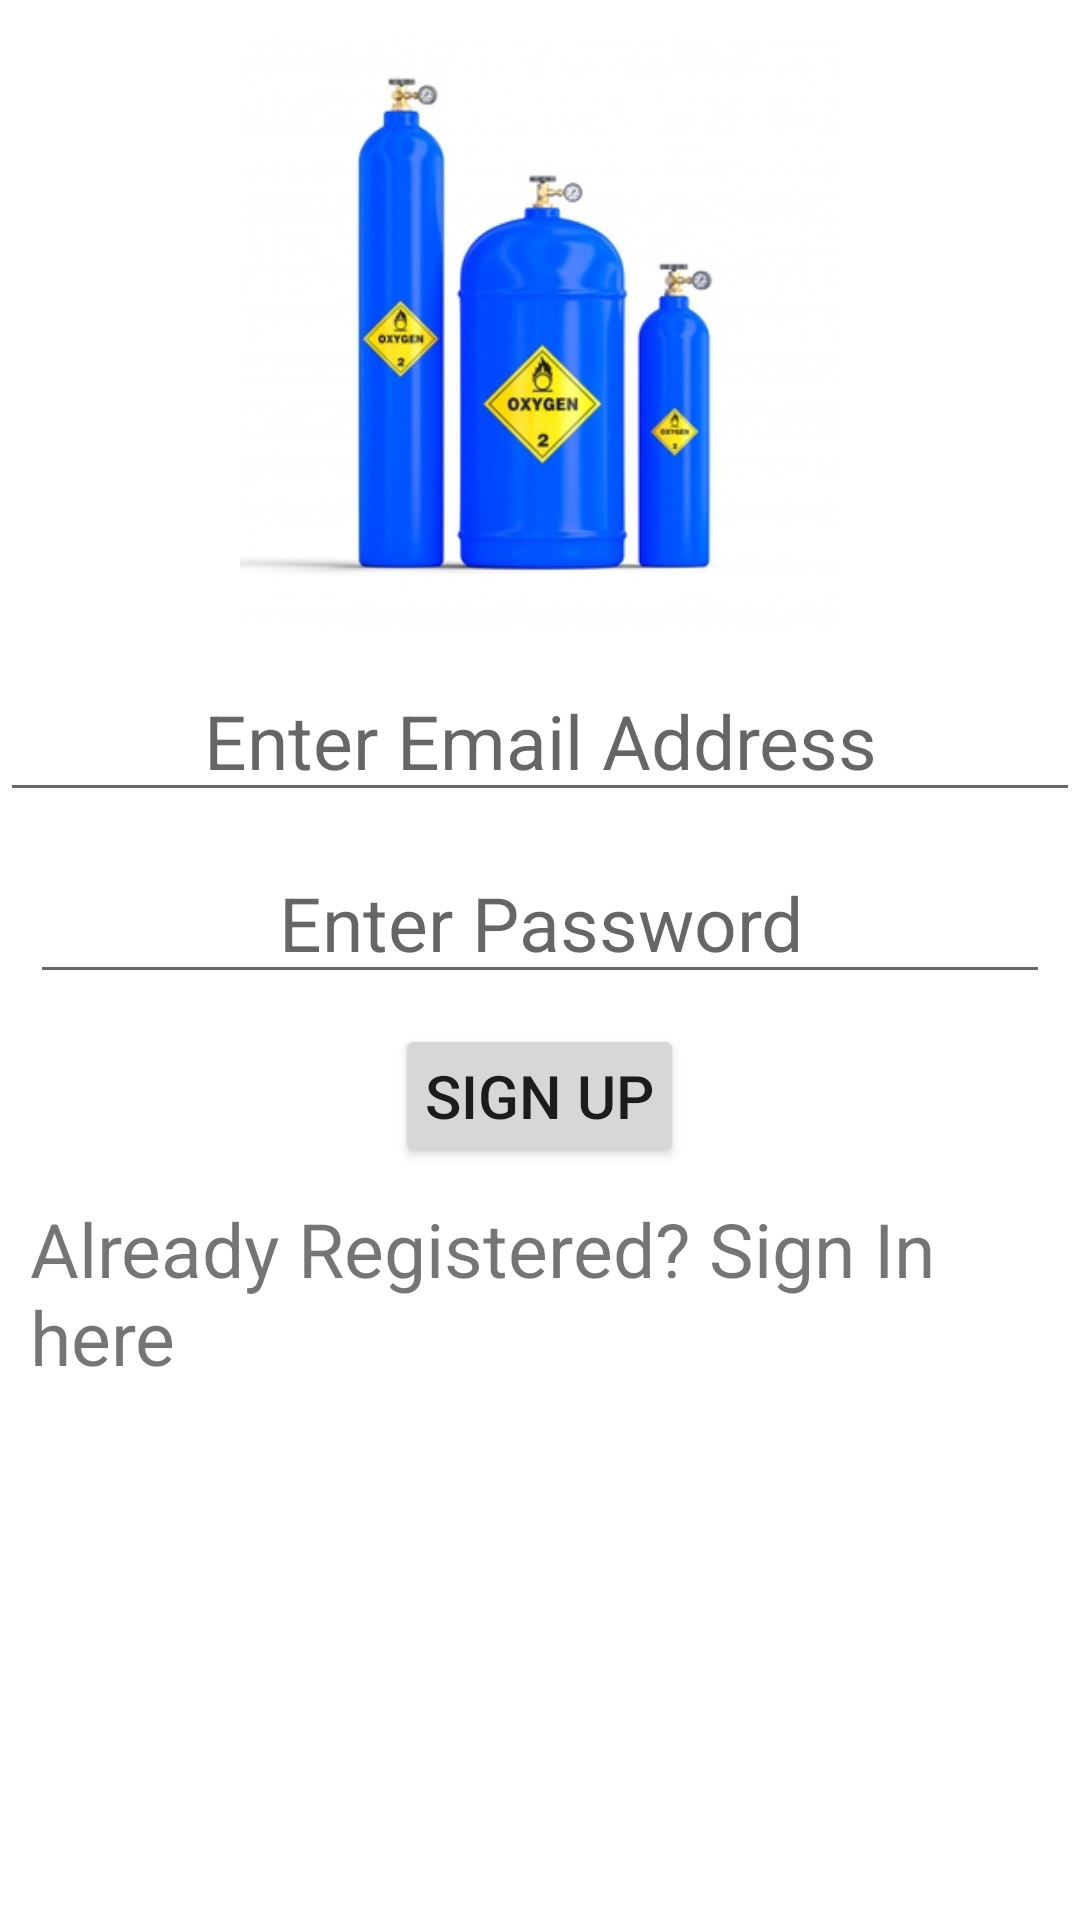

Write the Android layout XML for this screen, with the resource values it uses.
<!-- AndroidManifest.xml: application theme Theme.CovidOxygenTracker -->
<!-- res/layout/activity_main.xml -->
<?xml version="1.0" encoding="utf-8"?>
<LinearLayout xmlns:android="http://schemas.android.com/apk/res/android"
    xmlns:app="http://schemas.android.com/apk/res-auto"
    xmlns:tools="http://schemas.android.com/tools"
    android:layout_width="match_parent"
    android:layout_height="match_parent"
    tools:context=".MainActivity"
    android:orientation="vertical"
    >

    <ImageView
        android:layout_width="match_parent"
        android:layout_height="200dp"
        android:layout_margin="10dp"
        android:layout_gravity="center"
        android:src="@drawable/o2"
        />

    <EditText
        android:id="@+id/email_reg"
        android:layout_width="match_parent"
        android:layout_height="wrap_content"
        android:hint="Enter Email Address"
        android:textAlignment="center"
        android:gravity="center_horizontal"
        android:textSize="25dp"
        android:inputType="textEmailAddress"
        />

    <EditText
        android:id="@+id/passreg"
        android:layout_width="match_parent"
        android:layout_height="wrap_content"
        android:inputType="textPassword"
        android:layout_margin="10dp"
        android:textAlignment="center"
        android:gravity="center_horizontal"
        android:textSize="25dp"
        android:hint="Enter Password"
        />

    <Button
        android:layout_width="wrap_content"
        android:layout_height="wrap_content"
        android:text="Sign Up"
        android:id="@+id/registration_btn"
        android:textSize="20dp"
        android:padding="10dp"
        android:layout_gravity="center_horizontal"
        />
    <TextView
        android:layout_width="wrap_content"
        android:layout_height="wrap_content"
        android:text="Already Registered? Sign In here"
        android:id="@+id/signin"
        android:layout_gravity="center_horizontal"
        android:layout_margin="10dp"
        android:textSize="25dp"
        />

</LinearLayout>
<!-- resources referenced by this layout -->
<resources>
  <!-- drawable o2: jpg bitmap (drawable, 23574 bytes) -->
  <style name="Theme.CovidOxygenTracker" parent="Theme.MaterialComponents.Light">
          
          <item name="colorPrimary">@color/sky_blue</item>
          <item name="colorPrimaryVariant">@color/teal_200</item>
          <item name="colorOnPrimary">@color/teal_700</item>
          
          <item name="colorSecondary">@color/teal_200</item>
          <item name="colorSecondaryVariant">@color/teal_700</item>
          <item name="colorOnSecondary">@color/white</item>
          
          <item name="android:statusBarColor" tools:targetApi="l">?attr/colorPrimaryVariant</item>
          
      </style>
  <color name="sky_blue">#00FFFF</color>
  <color name="teal_200">#FF03DAC5</color>
  <color name="teal_700">#FF018786</color>
  <color name="white">#FFFFFFFF</color>
</resources>
